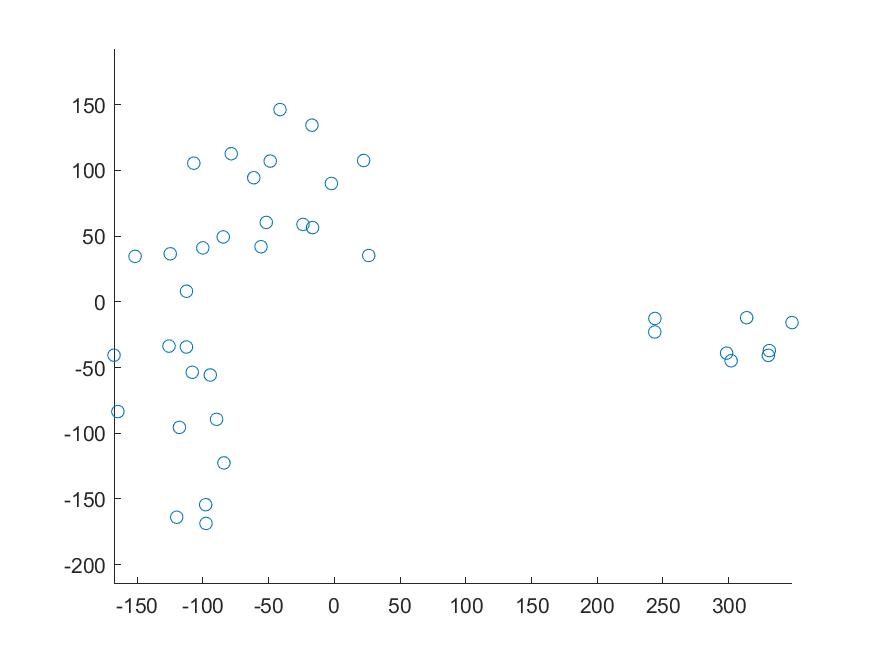

The data file committed next to this chart (first rows):
-61.357330542475, 94.4305400735619, -122.97105154519
-51.85, 60.45, -52.7
-16.61, 56.52, -65.77
-55.84, 41.95, -22.53
-84.62, 49.39, -81.36
-112.6, -34.36, 50.64
-17.08, 134.4, -105.6
-2.292, 90.08, -105.6
-48.84, 107.1, -51.53
26.11, 35.27, -40.07
-107, 105.5, -17.3
-41.38, 146.3, -68.99
22.25, 107.6, -136.2
-151.7, 34.6, -43.15
-124.9, 36.55, -88.51
-23.88, 58.91, -29.25
-108.2, -53.6, 33.78
-78.48, 112.7, -105.4
-100.1, 41.06, -29.75
243.8, -22.91, 6.817
348.2, -15.78, 15.02
330.2, -40.72, -41.79
330.9, -37.1, 29.04
313.7, -12.07, -10.98
298.4, -39.01, -16.68
243.9, -12.66, -16.67
301.9, -44.83, -49.49
-125.8, -33.67, 104.1
-112.6, 8.072, 45.68
-97.94, -154.4, 170.4
-97.71, -168.6, 133
-164.8, -83.5, 64.56
-117.9, -95.53, 68.79
-167.7, -40.61, 85.84
-84.06, -122.6, 163.6
-94.45, -55.68, 110.1
-89.66, -89.39, 101.9
-120, -163.9, 119.1
